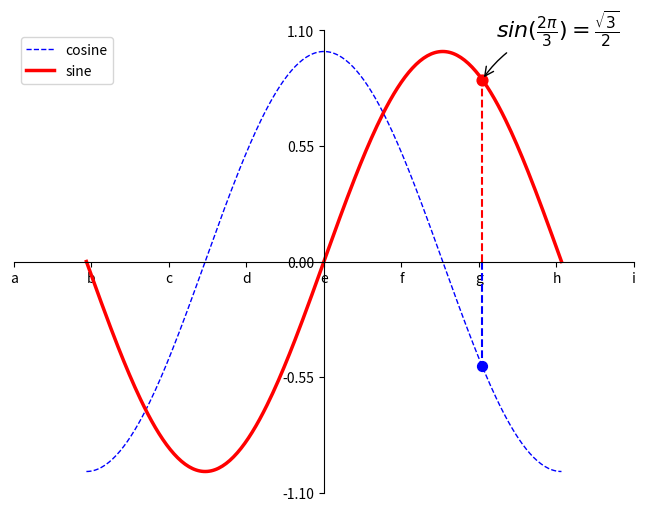

The script that saved this image:
# coding: utf-8


import numpy as np 
import pylab as pl
x = np.linspace(-np.pi, np.pi, 256, endpoint=True)
cos, sin = np.cos(x), np.sin(x)


#print x
 
# Matplotlib comes with  Matplotlib comes with a set of default settings that allow customizing all kinds of properties. You can control the defaults of almost every property in matplotlib: figure size and dpi, line width, color and style, axes, axis and grid properties, text and font properties and so on.


# In the script below, we’ve instantiated (and commented) all the figure settings that influence the appearance of the plot.
pl.figure(figsize=(8, 6), dpi=80)
pl.subplot(1, 1, 1)
pl.plot(x, cos, color='b',linestyle='--', linewidth=1, label='cosine')
pl.plot(x, sin, color='r',linestyle='-', linewidth=2.5, label='sine')
pl.xlim(-4.1, 4.1)
pl.ylim(-1.1, 1.1)
pl.xticks(np.linspace(-4.1, 4.1, 9), list('abcdefghi'))
pl.xticks(np.linspace(-4.1, 4.1, 9))
pl.yticks(np.linspace(-1.1, 1.1, 5))

# axis 控制 spines.
ax = pl.gca()  # get current axis
ax.spines['right'].set_color('none')
ax.spines['top'].set_color('none')

ax.xaxis.set_ticks_position('bottom')
ax.spines['bottom'].set_position(('data',0))
ax.yaxis.set_ticks_position('left')
ax.spines['left'].set_position(('data',0))


# add legend
pl.legend(loc='upper left')

# annotate
t = 2 * np.pi / 3 
pl.plot([t, t], [0, np.cos(t)], 'b--')
pl.scatter([t, ], [np.cos(t), ], s=50, color='b')

pl.annotate(r'$sin(\frac{2\pi}{3}) = \frac{\sqrt{3}}{2}$',
            xy=(t, np.sin(t)), xycoords='data',
            xytext=(+10, +30), textcoords='offset points',
            fontsize=16, arrowprops=dict(arrowstyle="->", connectionstyle="arc3,rad=.2")
            )

pl.plot([t,t], [0, np.sin(t)], 'r--')
pl.scatter([t, ], [np.sin(t),], s=60, color='r')


#savefig('exercise01.jpg')
pl.show()




